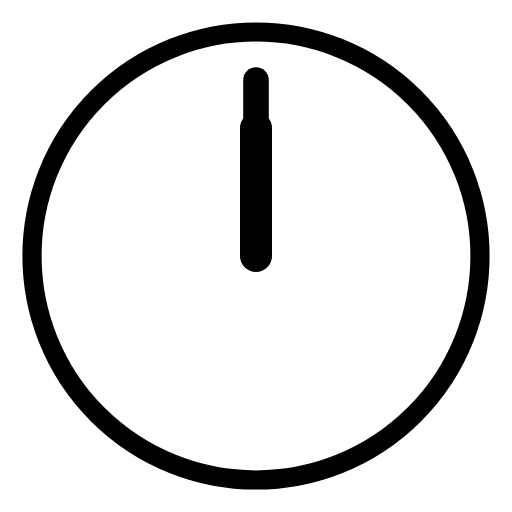
t = 0.00 s
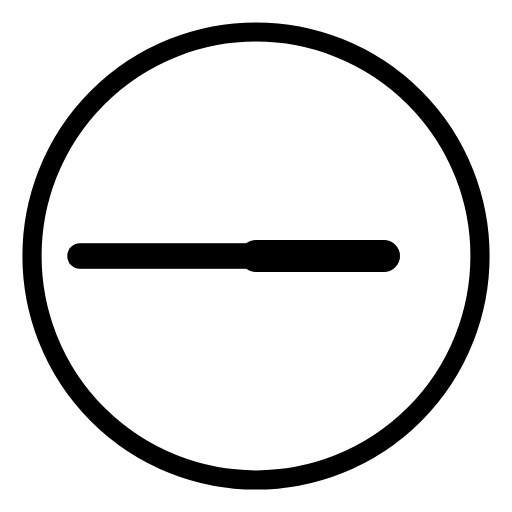
t = 0.75 s
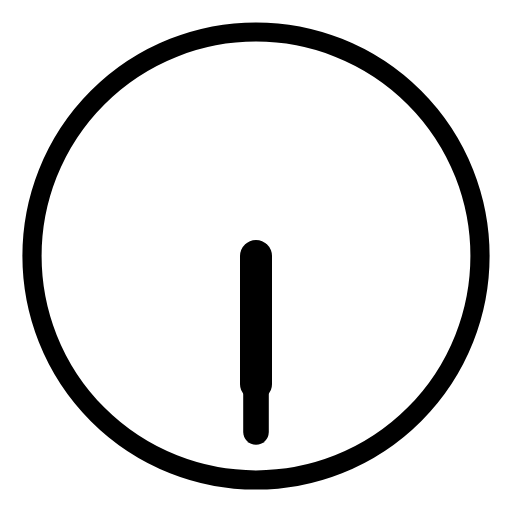
t = 1.50 s
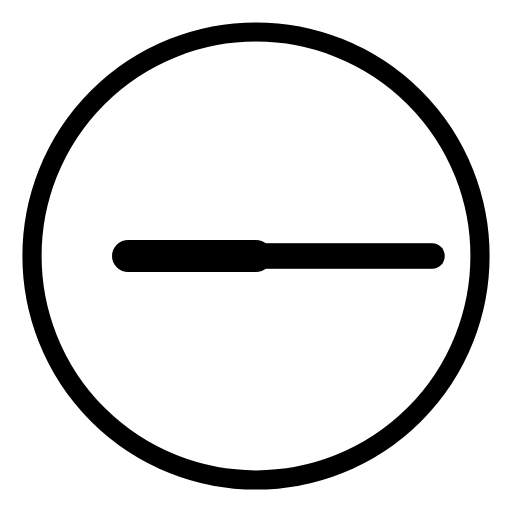
t = 2.25 s

The animated SVG that drew these frames (rendered in a browser with its animation timeline set to each time). Animation: 2 CSS @keyframes rules; one cycle of 3.00 s, repeats indefinitely.

<svg xmlns="http://www.w3.org/2000/svg" viewBox="0 0 16 16">
  <style>
    @keyframes spin-fast {
      0% { transform: rotate(0deg); }
      100% { transform: rotate(360deg); }
    }
    @keyframes spin-slow {
      0% { transform: rotate(0deg); }
      100% { transform: rotate(360deg); }
    }
    .hand-fast {
      fill: none;
      stroke: currentColor;
      stroke-width: 0.8;
      stroke-linecap: round;
      transform-origin: 8px 8px;
      animation: spin-fast 1s linear infinite;
    }
    .hand-slow {
      fill: none;
      stroke: currentColor;
      stroke-width: 1;
      stroke-linecap: round;
      transform-origin: 8px 8px;
      animation: spin-slow 3s linear infinite;
    }
  </style>

  <!-- Clock face circle -->
  <circle cx="8" cy="8" r="7" fill="none" stroke="currentColor" stroke-width="0.6"/>

  <!-- Center pivot -->
  <circle cx="8" cy="8" r="0.4" fill="currentColor"/>

  <!-- Minute hand (longer, faster) -->
  <line x1="8" y1="8" x2="8" y2="2.5" class="hand-fast"/>

  <!-- Hour hand (shorter, slower) -->
  <line x1="8" y1="8" x2="8" y2="4" class="hand-slow"/>
</svg>
